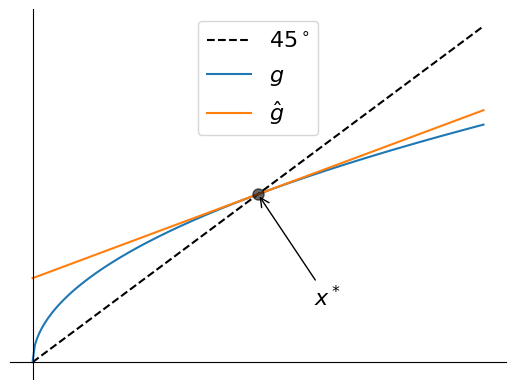

This figure's Python source: (Note: this script raises an exception after producing the figure.)
import numpy as np
import matplotlib.pyplot as plt

fontsize = 16

def subplots():
    """Custom subplots with axes through the origin"""
    fig, ax = plt.subplots()

    # Set the axes through the origin
    for spine in ["left", "bottom"]:
        ax.spines[spine].set_position("zero")
    for spine in ["right", "top"]:
        ax.spines[spine].set_color("none")

    return fig, ax

x_grid = np.linspace(0, 2, 200)

# Function
def g(x):
    return np.sqrt(x)

# First order approximation at 1
def hat_g(x):
    return 1 + (1/2) * (x - 1)

fig, ax = subplots()
ax.plot(x_grid, x_grid, 'k--', label=r"$45^\circ$")
ax.plot(x_grid, g(x_grid), label=r"$g$")
ax.plot(x_grid, hat_g(x_grid), label=r"$\hat g$")
ax.set_xticks([])
ax.set_yticks([])
ax.legend(loc="upper center", fontsize=16)

fp = [1]
ax.plot(fp, fp, 'ko', ms=8, alpha=0.6)

ax.annotate(r"$x^*$", 
            xy=(1, 1),
            xycoords="data",
            xytext=(40, -80),
            textcoords="offset points",
            fontsize=16,
            arrowprops=dict(arrowstyle="->"))

plt.savefig("../figures_py/loc_stable_1.png")
plt.show()
